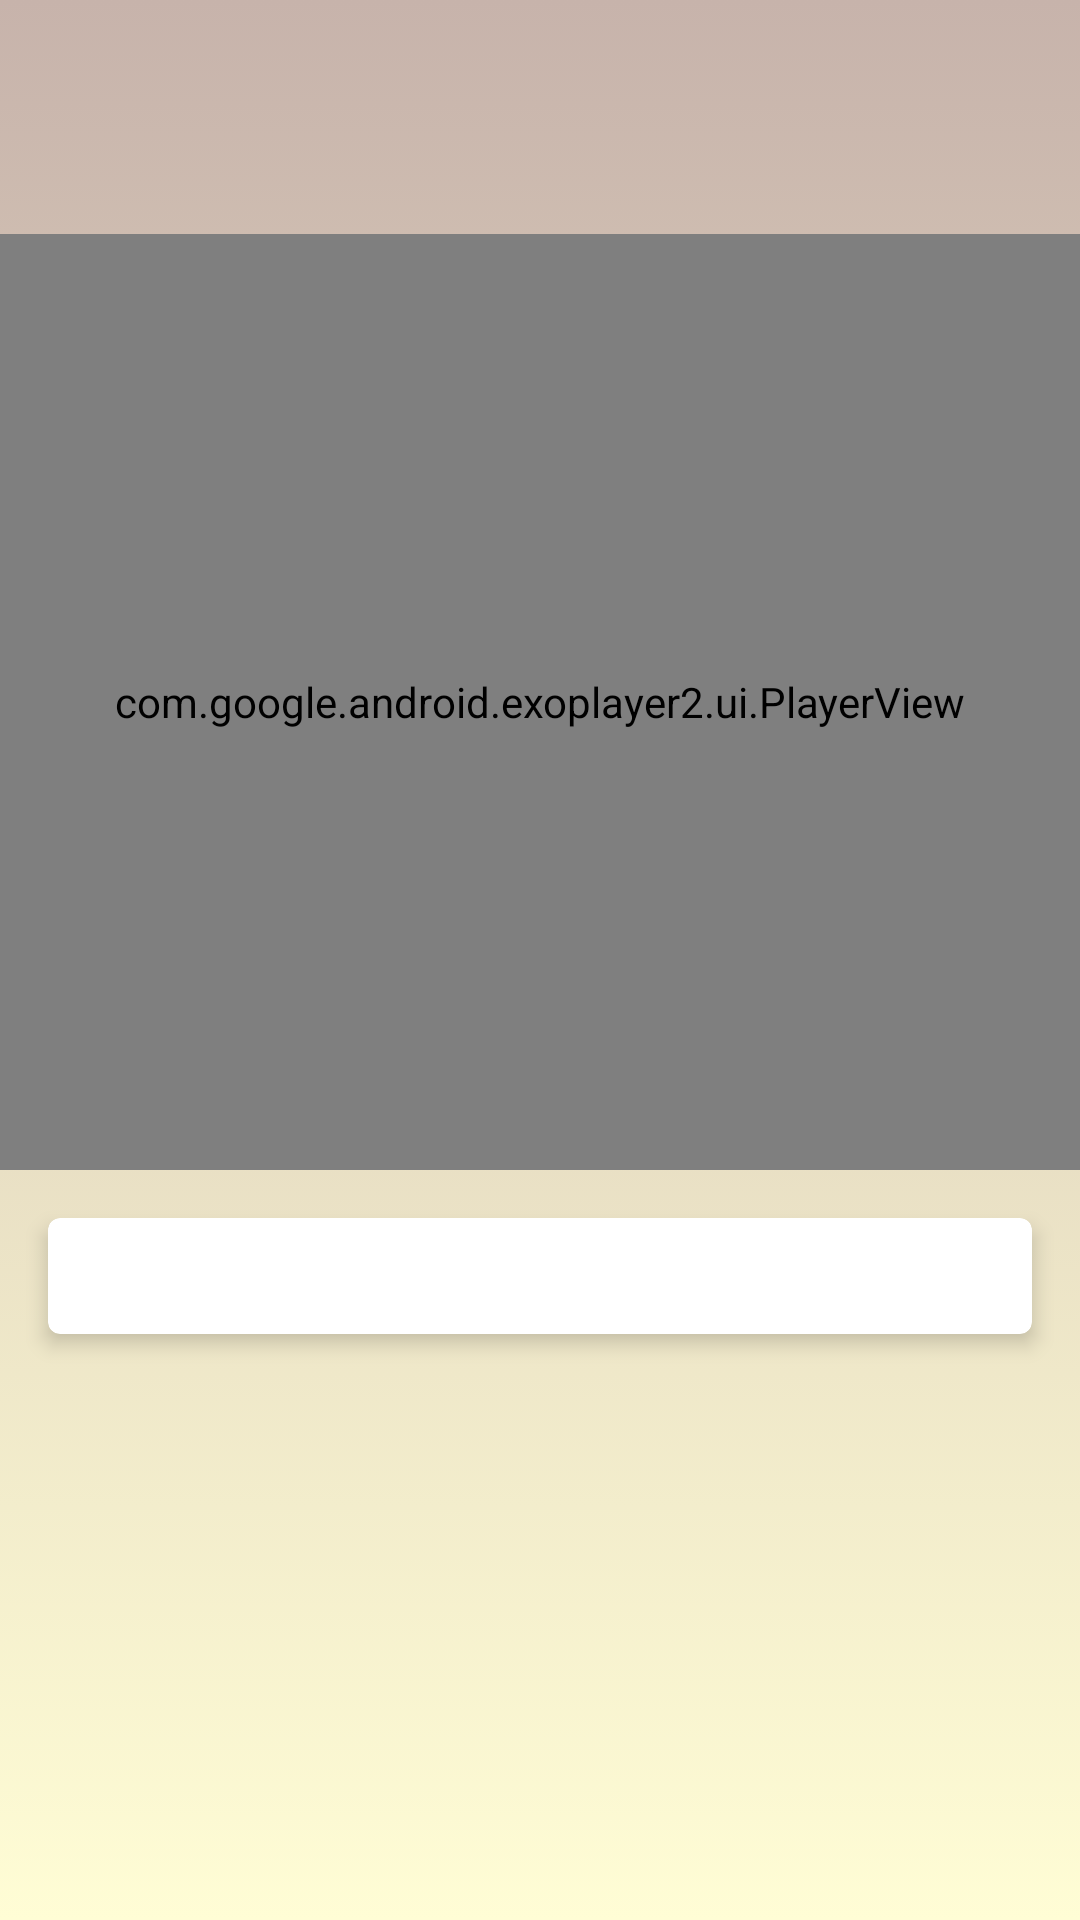

Android layout source for this screen:
<!-- AndroidManifest.xml: application theme AppTheme -->
<!-- res/layout/fragment_step_detail.xml -->
<?xml version="1.0" encoding="utf-8"?>
<LinearLayout xmlns:android="http://schemas.android.com/apk/res/android"
    xmlns:tools="http://schemas.android.com/tools"
    android:layout_width="match_parent"
    android:layout_height="match_parent"
    xmlns:card_view="http://schemas.android.com/apk/res-auto"
    android:background="@drawable/background"
    android:orientation="vertical">

    <android.support.v7.widget.AppCompatTextView
        android:id="@+id/step_short_description"
        android:layout_width="match_parent"
        android:layout_height="@dimen/dp0"
        android:layout_weight="1"
        android:gravity="center"
        android:textColor="@color/textPrimary"
        android:textSize="@dimen/sp20"
        android:textStyle="bold" />

    <com.google.android.exoplayer2.ui.PlayerView
        android:id="@+id/step_video"
        android:layout_width="match_parent"
        android:layout_height="@dimen/dp0"
        android:layout_gravity="top"
        android:layout_weight="4"/>

    <ImageView
        android:id="@+id/video_image"
        android:layout_width="match_parent"
        android:layout_height="@dimen/dp0"
        android:layout_gravity="top"
        android:layout_weight="4"
        android:contentDescription="@string/no_video_available"
        android:src="@drawable/no_video"
        android:visibility="gone" />


    <TextView
        android:id="@+id/no_internet_connection"
        android:layout_width="match_parent"
        android:layout_height="@dimen/dp0"
        android:layout_margin="@dimen/dp8"
        android:layout_weight="4"
        android:gravity="center"
        android:text="@string/no_internet_connection"
        android:textColor="@color/textSecondary"
        android:textSize="@dimen/sp16"
        android:visibility="gone" />

    <ScrollView
        android:layout_width="match_parent"
        android:layout_height="@dimen/dp0"
        android:layout_margin="@dimen/dp8"
        android:layout_weight="3">

        <android.support.v7.widget.CardView
            android:layout_width="match_parent"
            android:layout_height="wrap_content"
            android:layout_margin="8dp"
            card_view:cardCornerRadius="@dimen/dp4"
            card_view:cardElevation="@dimen/dp4">

            <android.support.v7.widget.AppCompatTextView
                android:id="@+id/step_description"
                android:background="@color/cardview_light_background"
                android:layout_width="match_parent"
                android:layout_height="wrap_content"
                android:gravity="center"
                android:textColor="@color/textSecondary"
                android:textSize="@dimen/sp17"
                android:layout_margin="@dimen/dp8"/>


        </android.support.v7.widget.CardView>

    </ScrollView>


</LinearLayout>
<!-- resources referenced by this layout -->
<resources>
  <color name="textPrimary">#212121</color>
  <color name="textSecondary">#757575</color>
  <dimen name="dp0">0dp</dimen>
  <dimen name="dp4">4dp</dimen>
  <dimen name="dp8">8dp</dimen>
  <dimen name="sp16">16sp</dimen>
  <dimen name="sp17">17sp</dimen>
  <dimen name="sp20">20sp</dimen>
  <!-- drawable background (drawable) -->
  <?xml version="1.0" encoding="utf-8"?>
  <selector xmlns:android="http://schemas.android.com/apk/res/android">
      <item>
          <shape>
              <gradient
                  android:angle="90"
                  android:startColor="#FFFDD5"
                  android:endColor="#C7B3AB"
                  android:type="linear" />
          </shape>
      </item>
  </selector>
  <!-- drawable no_video: jpg bitmap (drawable, 107168 bytes) -->
  <string name="no_internet_connection">No internet connection, check connection and restart application.</string>
  <string name="no_video_available">No video for this step.</string>
  <style name="AppTheme" parent="Theme.AppCompat.Light.DarkActionBar">
          
          <item name="colorPrimary">@color/colorPrimary</item>
          <item name="colorPrimaryDark">@color/colorPrimaryDark</item>
          <item name="colorAccent">@color/colorAccent</item>
      </style>
  <color name="colorPrimary">#CC5277</color>
  <color name="colorPrimaryDark">#943655</color>
  <color name="colorAccent">#EF9D25</color>
</resources>
